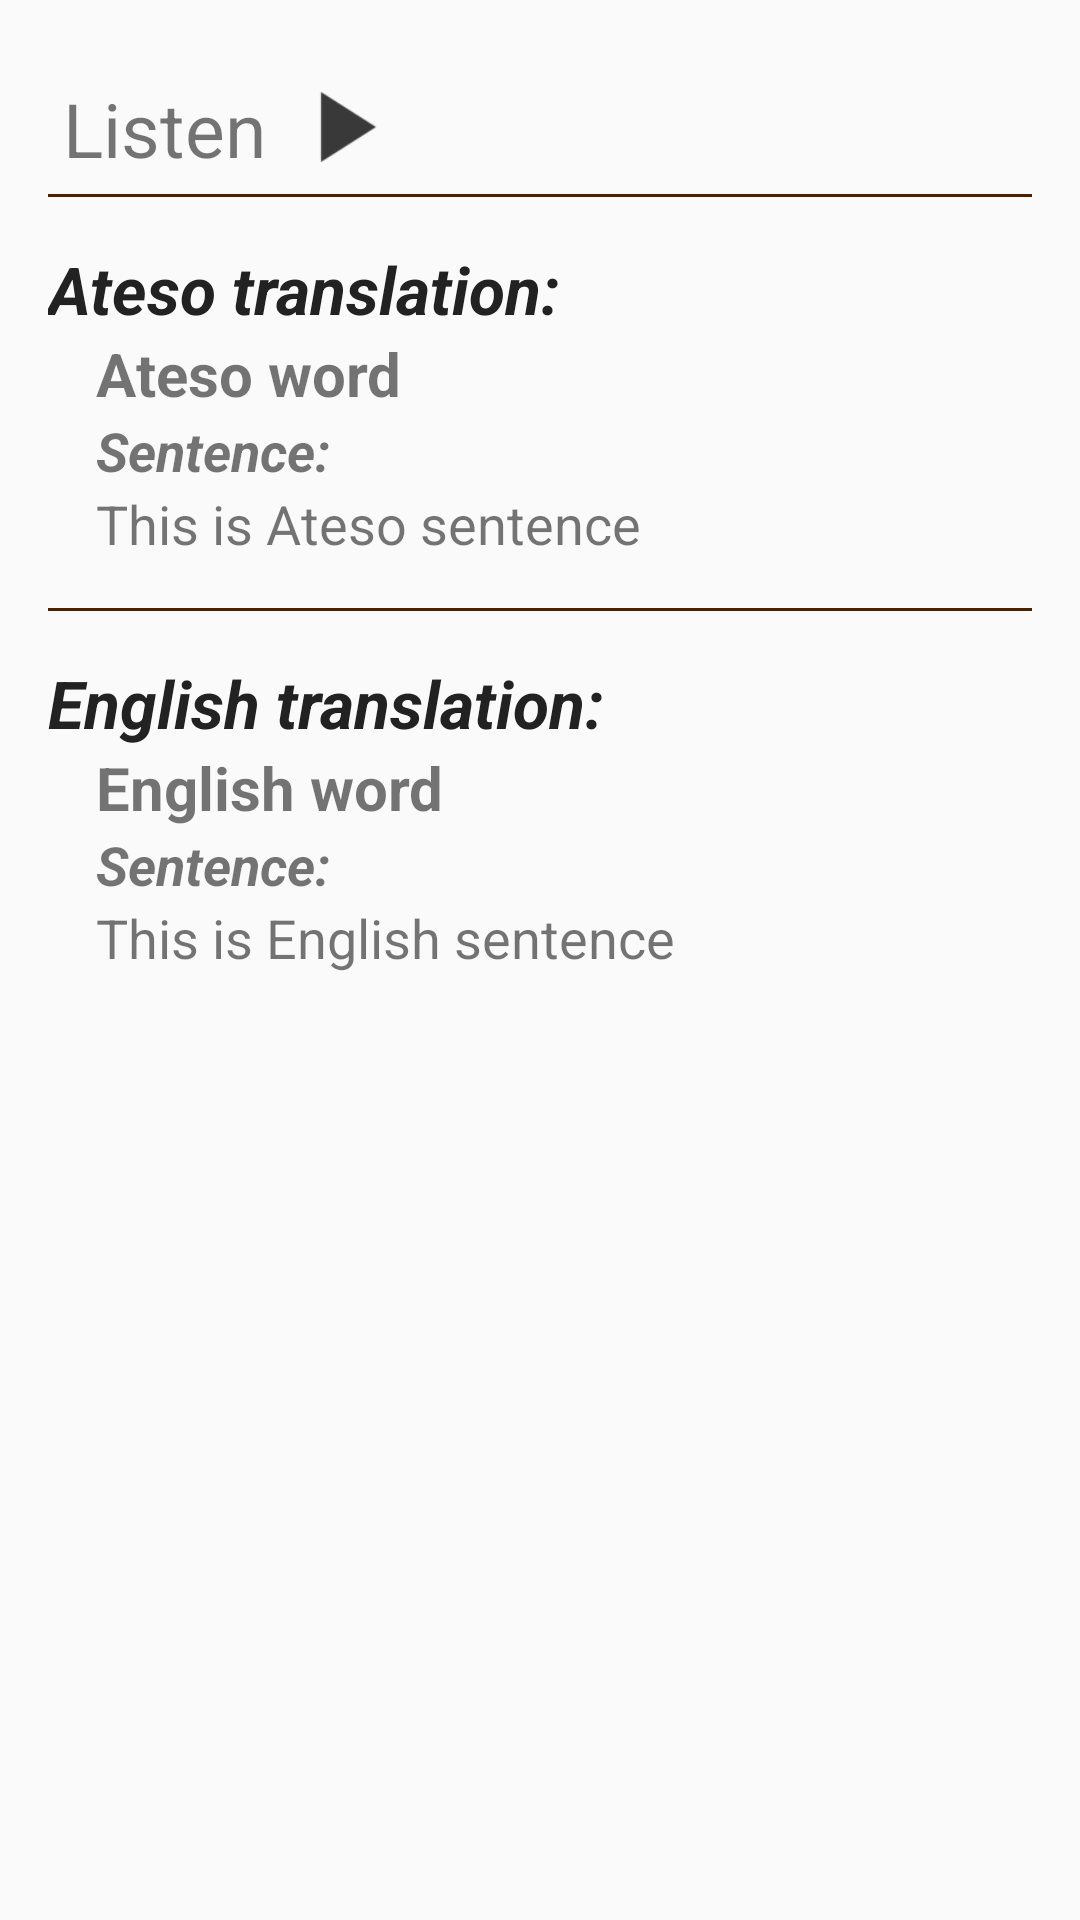

Reconstruct the res/layout file that produces this screen, plus the resources it refers to.
<!-- AndroidManifest.xml: application theme AppTheme -->
<!-- res/layout/activity_details.xml -->
<?xml version="1.0" encoding="utf-8"?>
<ScrollView
    xmlns:android="http://schemas.android.com/apk/res/android"
    xmlns:app="http://schemas.android.com/apk/res-auto"
    xmlns:tools="http://schemas.android.com/tools"
    android:layout_width="match_parent"
    android:layout_height="match_parent">

    <LinearLayout
        android:id="@+id/detail_layout"
        android:layout_width="match_parent"
        android:layout_height="wrap_content"
        android:layout_margin="16dp"
        android:orientation="vertical"
        tools:context=".DetailsActivity">

        <LinearLayout
            android:layout_width="match_parent"
            android:layout_height="wrap_content"
            android:gravity="left"
            android:orientation="horizontal">

            <TextView
                android:id="@+id/listenText"
                android:layout_width="wrap_content"
                android:layout_height="wrap_content"
                android:layout_marginTop="5dp"
                android:padding="5dp"
                android:text="@string/listen"
                android:textSize="25sp" />

            <Button
                android:id="@+id/listenBtn"
                android:layout_width="40dp"
                android:layout_height="40dp"
                android:background="@drawable/ic_listen"
                android:padding="0dp" />
        </LinearLayout>

        <View
            android:layout_width="wrap_content"
            android:layout_height="1dp"
            android:background="@color/colorPrimaryDark"/>

        
        <TextView
            android:layout_width="match_parent"
            android:layout_height="wrap_content"
            android:layout_marginTop="16dp"
            android:text="@string/atesoTranslation"
            android:textColor="#222"
            android:textSize="22sp"
            android:textStyle="bold|italic" />

        <TextView
            android:id="@+id/ateso_detail"
            android:layout_width="match_parent"
            android:layout_height="wrap_content"
            android:layout_marginLeft="16dp"
            android:textStyle="bold"
            android:text="@string/ateso"
            android:textSize="20sp" />

        <TextView
            android:layout_width="match_parent"
            android:layout_height="wrap_content"
            android:layout_marginLeft="16dp"
            android:text="@string/sentence"
            android:textSize="18sp"
            android:textStyle="bold|italic" />

        <TextView
            android:id="@+id/ateso_sentence"
            android:layout_width="match_parent"
            android:layout_height="wrap_content"
            android:layout_marginLeft="16dp"
            android:text="@string/sentenceSample1"
            android:textSize="18sp" />

        <View
            android:layout_width="wrap_content"
            android:layout_marginTop="16dp"
            android:layout_height="1dp"
            android:background="@color/colorPrimaryDark"/>

        
        <TextView
            android:layout_width="match_parent"
            android:layout_height="wrap_content"
            android:layout_marginTop="16dp"
            android:text="@string/engTraslation"
            android:textColor="#222"
            android:textSize="22sp"
            android:textStyle="bold|italic" />

        <TextView
            android:id="@+id/english_detail"
            android:layout_width="match_parent"
            android:layout_height="wrap_content"
            android:layout_marginLeft="16dp"
            android:text="@string/eng"
            android:textStyle="bold"
            android:textSize="20sp" />

        <TextView
            android:layout_width="match_parent"
            android:layout_height="wrap_content"
            android:layout_marginLeft="16dp"
            android:text="@string/sentence"
            android:textSize="18sp"
            android:textStyle="bold|italic" />

        <TextView
            android:id="@+id/english_sentence"
            android:layout_width="match_parent"
            android:layout_height="wrap_content"
            android:layout_marginLeft="16dp"
            android:text="@string/sentenceSample2"
            android:textSize="18sp" />

    </LinearLayout>
</ScrollView>
<!-- resources referenced by this layout -->
<resources>
  <color name="colorPrimaryDark"> #4d2000</color>
  <!-- drawable ic_listen: png bitmap (drawable-hdpi, 296 bytes) -->
  <string name="ateso">Ateso word</string>
  <string name="atesoTranslation">Ateso translation:</string>
  <string name="eng">English word</string>
  <string name="engTraslation">English translation:</string>
  <string name="listen">Listen</string>
  <string name="sentence">Sentence:</string>
  <string name="sentenceSample1">This is Ateso sentence</string>
  <string name="sentenceSample2">This is English sentence</string>
  <style name="AppTheme" parent="Base.Theme.AppCompat.Light.DarkActionBar">
          
          <item name="colorPrimary">@color/colorPrimary</item>
          <item name="colorPrimaryDark">@color/colorPrimaryDark</item>
          <item name="colorAccent">@color/colorAccent</item>
      </style>
  <color name="colorPrimary">#663300</color>
  <color name="colorAccent">#663300</color>
</resources>
